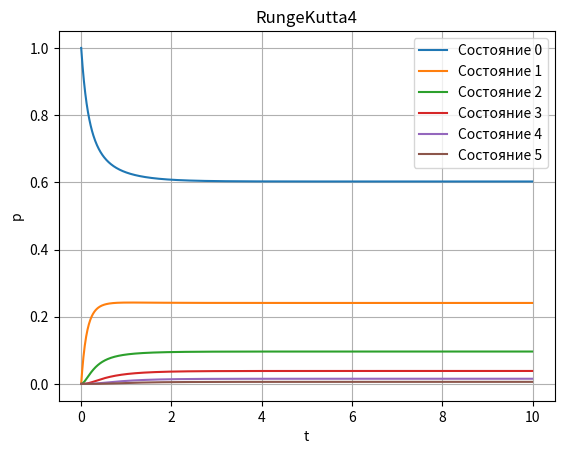

Write Python code to recreate this figure.
# [redacted]
# [redacted]

import matplotlib.pyplot as plt

L = 2  # лямбда
M = 1  # мю

n = 5  # количество каналов

h = 0.01  # шаг
T = 1000  # количество шагов

Pi_values = [[0]*T for i in range(n+1)]  # матрица вероятностей [n+1]x[T]
Pi_values[0][0] = 1  # в начальный момент времени вероятность состояния 0 равна 1
T_1 = []  # для метода Рунге-Кутты
T_2 = []  #
T_3 = []  #
T_4 = []  #


# производная вероятности (индекс, момент времени, 3 переменных для метода Рунге-Кутты)
def Pi_derivative(i, t, RK4_ratio1, RK4_ratio2, RK4_ratio3):
    if i == 0:
        return n*M*(Pi_values[1][t]+RK4_ratio2) - L*(Pi_values[0][t]+RK4_ratio1)
    elif i == n:
        return L*(Pi_values[n-1][t]+RK4_ratio2) - n*M*(Pi_values[n][t]+RK4_ratio3)
    else:
        return L*(Pi_values[i-1][t]+RK4_ratio1) - (L+n*M)*(Pi_values[i][t]+RK4_ratio2) + n*M*(Pi_values[i+1][t]+RK4_ratio3)


# метод Рунге-Кутты четвертого порядка
def RungeKutta4():
    for t in range(T-1):
        for i in range(n+1):
            T_1.append(h * Pi_derivative(i, t, 0, 0, 0))

        for i in range(n+1):
            if i == 0:
                T_2.append(h * Pi_derivative(i, t, T_1[0]/2, T_1[1]/2, 0))
            elif i == n:
                T_2.append(h * Pi_derivative(i, t, 0, T_1[n-1]/2, T_1[n]/2))
            else:
                T_2.append(h * Pi_derivative(i, t, T_1[i-1]/2, T_1[i]/2, T_1[i+1]/2))

        for i in range(n+1):
            if i == 0:
                T_3.append(h * Pi_derivative(i, t, T_2[0]/2, T_2[1]/2, 0))
            elif i == n:
                T_3.append(h * Pi_derivative(i, t, 0, T_2[n-1]/2, T_2[n]/2))
            else:
                T_3.append(h * Pi_derivative(i, t, T_2[i-1]/2, T_2[i]/2, T_2[i+1]/2))

        for i in range(n+1):
            if i == 0:
                T_4.append(h * Pi_derivative(i, t, T_3[0], T_3[1], 0))
            elif i == n:
                T_4.append(h * Pi_derivative(i, t, 0, T_3[n-1], T_3[n]))
            else:
                T_4.append(h * Pi_derivative(i, t, T_3[i-1], T_3[i], T_3[i+1]))

        for i in range(n+1):
            Pi_values[i][t+1] = Pi_values[i][t] + (T_1[i] + 2 * T_2[i] + 2 * T_3[i] + T_4[i]) / 6

        T_1.clear()
        T_2.clear()
        T_3.clear()
        T_4.clear()


# функция для построения графика
def lineplot(x_label="t", y_label="p", title="RungeKutta4"):
    x_axis = []
    for i in range(T):
        x_axis.append(h * i)

    fig = plt.figure()
    ax = fig.add_subplot()
    for i in range(n+1):
        ax.plot(x_axis, Pi_values[i], label='Состояние ' + str(i))

    ax.set_title(title)
    ax.set_xlabel(x_label)
    ax.set_ylabel(y_label)


RungeKutta4()
lineplot()

grid = plt.grid(True)
plt.legend()
plt.show()

ro = L/(n*M)
Q = (1-ro**n)/(1-ro**(n+1))
print('Приведенная интенсивность потока заявок: ' + str(ro))
print('Относительная пропускная способность: ' + str(Q))
print('Абсолютная пропускная способность: ' + str(L*Q))
print('Вероятность отказа: ' + str((ro**n)*(1-ro)/(1-ro**(n+1))))
print('Среднее число занятых каналов: ' + str(L*Q/M))
print('Среднее время прибывания заявки в СМО: ' + str(1/(n*M)))
